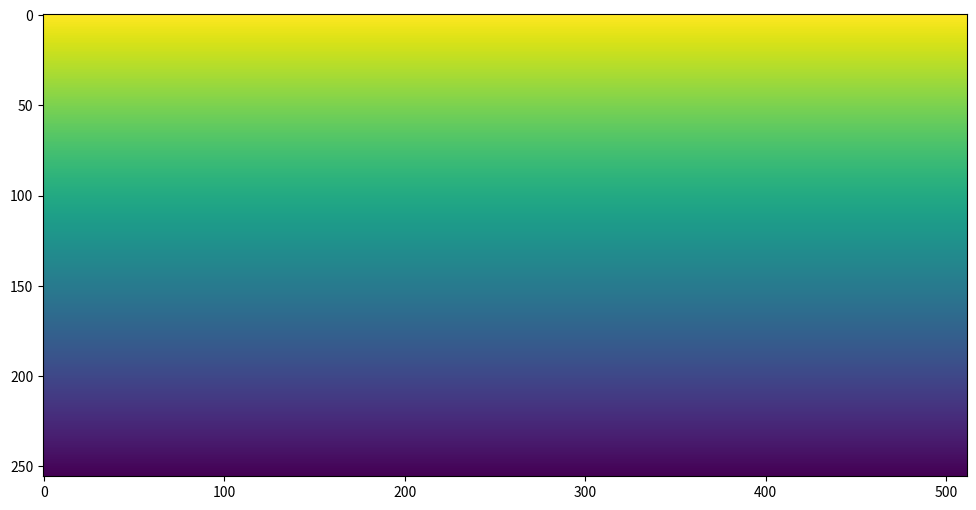

Reproduce this figure in Python.
import math
import numpy as np
import matplotlib.pyplot as plt
from mpl_toolkits.mplot3d import Axes3D

def spheretocube(theta, phi):
    x = 0.5 * math.sin(theta) * math.cos(phi)
    y = 0.5 * math.sin(theta) * math.sin(phi)
    z = 0.5 * math.cos(theta)
    scale = 2 * max(abs(x), abs(y), abs(z))
    x, y, z = x / scale, y / scale, z / scale
    return x,y,z

X = []
Y = []
Z = []
for phi in list(np.linspace(- math.pi, math.pi, 50)):
    for theta in list(np.linspace(0, math.pi, 50)):
        x, y, z = spheretocube(theta, phi)
        X.append(x)
        Y.append(y)
        Z.append(z)

fig = plt.figure(figsize=(8, 6))
ax = Axes3D(fig)
ax.scatter(X, Y, Z, c=Z, cmap='viridis')
plt.savefig('projected.svg')
plt.show()

pseudo_image = np.zeros(shape=(256, 512))
for i in range(256):
    pseudo_image[i, :] = 256 - i

fig = plt.figure(figsize=(12, 6))
plt.imshow(pseudo_image)
plt.savefig('pseudo.svg')
plt.show()
